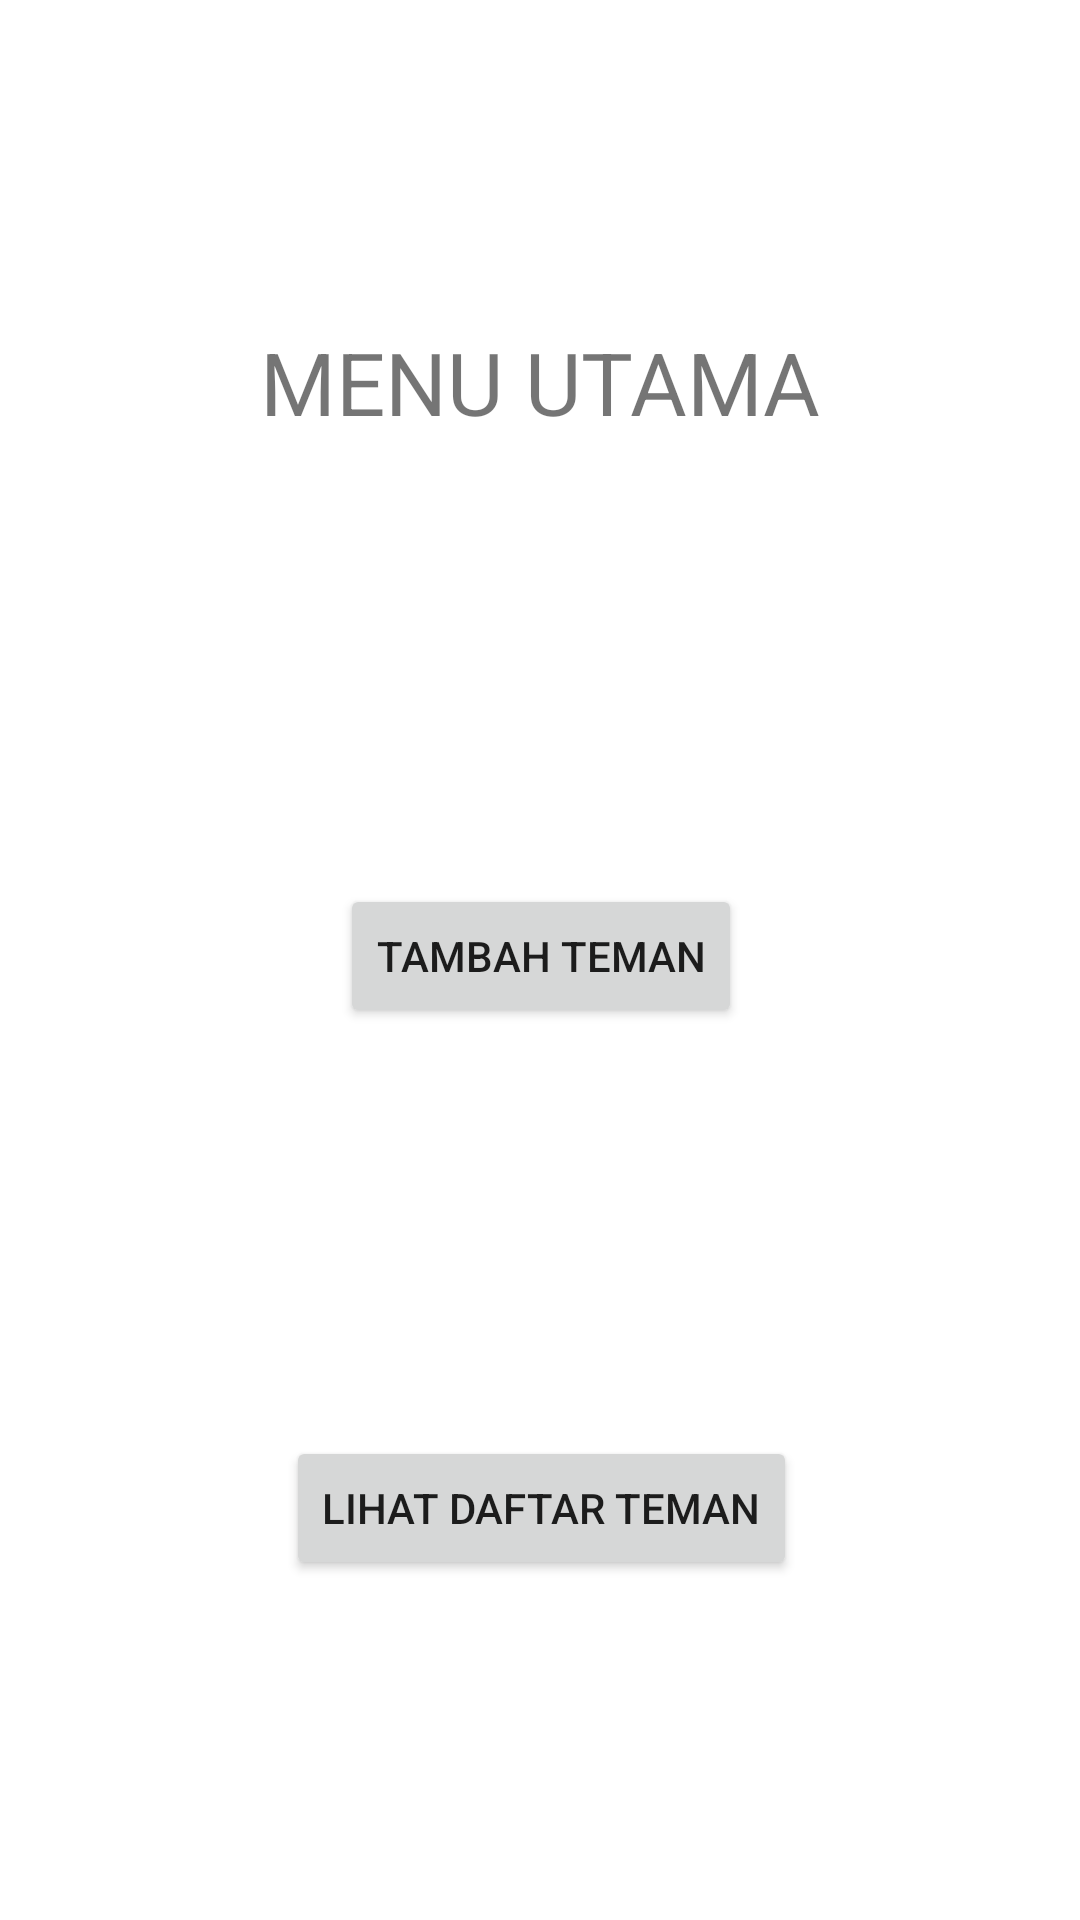

Produce the Android XML layout that renders to this screen, including the resource entries it uses.
<!-- AndroidManifest.xml: application theme Theme.FirebaseKelasC -->
<!-- res/layout/activity_main.xml -->
<?xml version="1.0" encoding="utf-8"?>
<androidx.constraintlayout.widget.ConstraintLayout xmlns:android="http://schemas.android.com/apk/res/android"
    xmlns:app="http://schemas.android.com/apk/res-auto"
    xmlns:tools="http://schemas.android.com/tools"
    android:layout_width="match_parent"
    android:layout_height="match_parent"
    tools:context=".MainActivity">

    <TextView
        android:id="@+id/textView"
        android:layout_width="wrap_content"
        android:layout_height="wrap_content"
        android:layout_marginTop="108dp"
        android:text="MENU UTAMA"
        android:textSize="14pt"
        app:layout_constraintLeft_toLeftOf="parent"
        app:layout_constraintRight_toRightOf="parent"
        app:layout_constraintTop_toTopOf="parent" />

    <Button
        android:id="@+id/btnInsert"
        android:layout_width="wrap_content"
        android:layout_height="wrap_content"
        android:layout_marginTop="148dp"
        android:text="Tambah Teman"
        app:layout_constraintEnd_toEndOf="@+id/textView"
        app:layout_constraintStart_toStartOf="@+id/textView"
        app:layout_constraintTop_toBottomOf="@+id/textView" />

    <Button
        android:id="@+id/btnSelect"
        android:layout_width="wrap_content"
        android:layout_height="wrap_content"
        android:layout_marginTop="136dp"
        android:text="Lihat Daftar Teman"
        app:layout_constraintEnd_toEndOf="@+id/btnInsert"
        app:layout_constraintStart_toStartOf="@+id/btnInsert"
        app:layout_constraintTop_toBottomOf="@+id/btnInsert" />

</androidx.constraintlayout.widget.ConstraintLayout>
<!-- resources referenced by this layout -->
<resources>
  <style name="Theme.FirebaseKelasC" parent="Theme.MaterialComponents.DayNight.DarkActionBar">
          
          <item name="colorPrimary">@color/purple_500</item>
          <item name="colorPrimaryVariant">@color/purple_700</item>
          <item name="colorOnPrimary">@color/white</item>
          
          <item name="colorSecondary">@color/teal_200</item>
          <item name="colorSecondaryVariant">@color/teal_700</item>
          <item name="colorOnSecondary">@color/black</item>
          
          <item name="android:statusBarColor" tools:targetApi="l">?attr/colorPrimaryVariant</item>
          
      </style>
  <!-- not gathered from this repository: default colours our renderer supplied (Android Studio template values) -->
  <color name="purple_500">#FF6200EE</color>
  <color name="purple_700">#FF3700B3</color>
  <color name="teal_200">#FF03DAC5</color>
  <color name="teal_700">#FF018786</color>
  <color name="black">#FF000000</color>
  <color name="white">#FFFFFFFF</color>
</resources>
